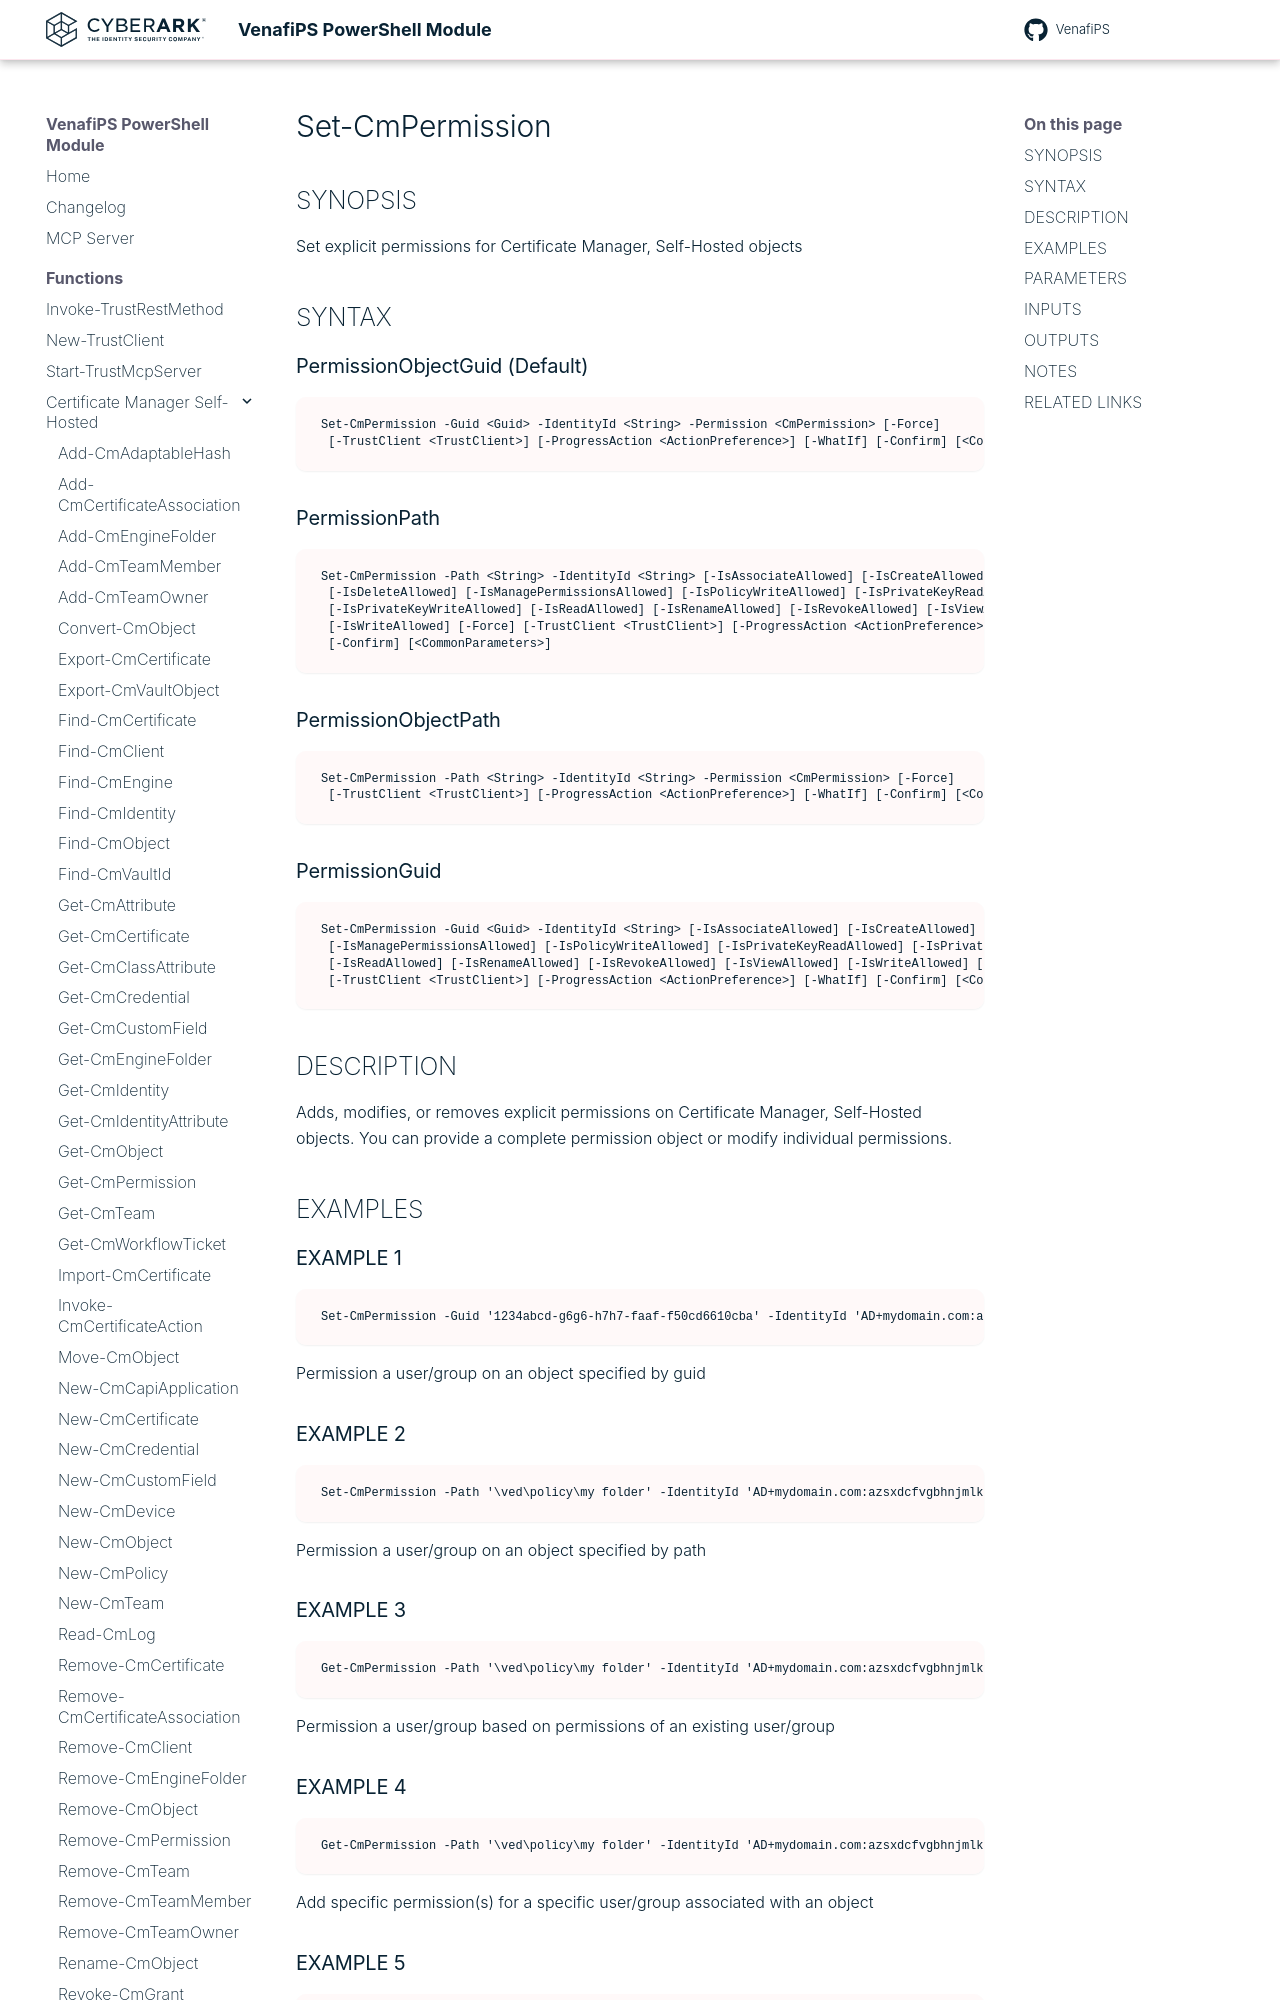

repository: Venafi/venafips · page: functions/Set-CmPermission/index.html · generator: mkdocs

# Set-CmPermission

## SYNOPSIS
Set explicit permissions for Certificate Manager, Self-Hosted objects

## SYNTAX

### PermissionObjectGuid (Default)
```
Set-CmPermission -Guid <Guid> -IdentityId <String> -Permission <CmPermission> [-Force]
 [-TrustClient <TrustClient>] [-ProgressAction <ActionPreference>] [-WhatIf] [-Confirm] [<CommonParameters>]
```

### PermissionPath
```
Set-CmPermission -Path <String> -IdentityId <String> [-IsAssociateAllowed] [-IsCreateAllowed]
 [-IsDeleteAllowed] [-IsManagePermissionsAllowed] [-IsPolicyWriteAllowed] [-IsPrivateKeyReadAllowed]
 [-IsPrivateKeyWriteAllowed] [-IsReadAllowed] [-IsRenameAllowed] [-IsRevokeAllowed] [-IsViewAllowed]
 [-IsWriteAllowed] [-Force] [-TrustClient <TrustClient>] [-ProgressAction <ActionPreference>] [-WhatIf]
 [-Confirm] [<CommonParameters>]
```

### PermissionObjectPath
```
Set-CmPermission -Path <String> -IdentityId <String> -Permission <CmPermission> [-Force]
 [-TrustClient <TrustClient>] [-ProgressAction <ActionPreference>] [-WhatIf] [-Confirm] [<CommonParameters>]
```

### PermissionGuid
```
Set-CmPermission -Guid <Guid> -IdentityId <String> [-IsAssociateAllowed] [-IsCreateAllowed] [-IsDeleteAllowed]
 [-IsManagePermissionsAllowed] [-IsPolicyWriteAllowed] [-IsPrivateKeyReadAllowed] [-IsPrivateKeyWriteAllowed]
 [-IsReadAllowed] [-IsRenameAllowed] [-IsRevokeAllowed] [-IsViewAllowed] [-IsWriteAllowed] [-Force]
 [-TrustClient <TrustClient>] [-ProgressAction <ActionPreference>] [-WhatIf] [-Confirm] [<CommonParameters>]
```

## DESCRIPTION
Adds, modifies, or removes explicit permissions on Certificate Manager, Self-Hosted objects.
You can provide a complete permission object or modify individual permissions.

## EXAMPLES

### EXAMPLE 1
```
Set-CmPermission -Guid '1234abcd-g6g6-h7h7-faaf-f50cd6610cba' -IdentityId 'AD+mydomain.com:azsxdcfvgbhnjmlk09877654321' -Permission $CmPermObject
```

Permission a user/group on an object specified by guid

### EXAMPLE 2
```
Set-CmPermission -Path '\ved\policy\my folder' -IdentityId 'AD+mydomain.com:azsxdcfvgbhnjmlk09877654321' -Permission $CmPermObject
```

Permission a user/group on an object specified by path
